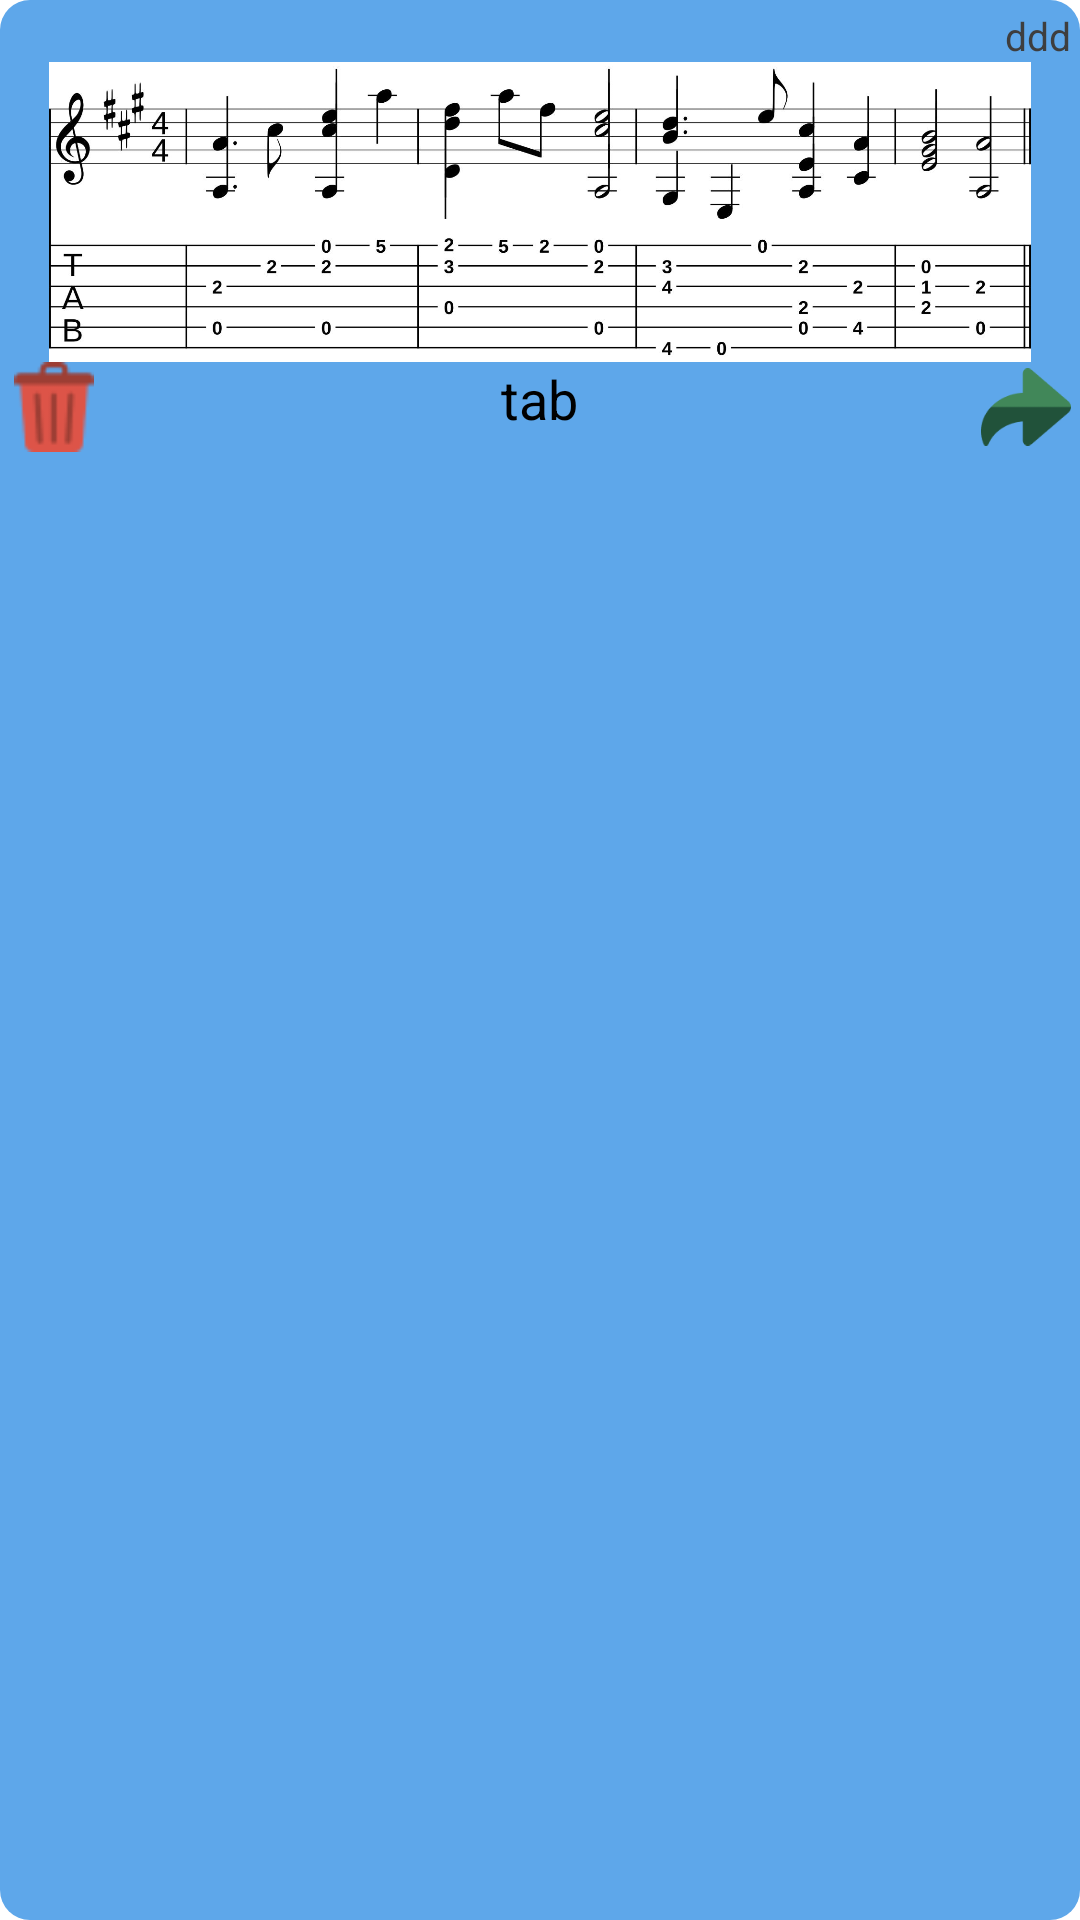

Here is an Android app screen rendered from its layout file. Give the layout XML and the strings, colors and styles it references.
<!-- AndroidManifest.xml: application theme Theme.NotesRecognition -->
<!-- res/layout/card_users_layout.xml -->
<?xml version="1.0" encoding="utf-8"?>
<RelativeLayout
    xmlns:android="http://schemas.android.com/apk/res/android"
    android:layout_width="200dp"
    android:layout_height="wrap_content"
    android:layout_margin="5dp"
    android:padding="3dp"
    android:background="@drawable/tab_btn_background">

        <TextView
            android:id="@+id/userNameTab"
            android:layout_width="wrap_content"
            android:layout_height="wrap_content"
            android:text="ddd"
            android:textSize="13sp"
            android:textColor="#3E3E3E"
            android:layout_alignParentEnd="true" />

        <ImageView
            android:id="@+id/tabImage"
            android:layout_width="match_parent"
            android:layout_height="100dp"
            android:src="@drawable/tabulatur_img"
            android:contentDescription="@string/todo"
            android:layout_below="@+id/userNameTab"/>

        <RelativeLayout
            android:layout_width="match_parent"
            android:layout_height="wrap_content"
            android:layout_below="@+id/tabImage">

            <ImageView
                android:id="@+id/usersTabDelete"
                android:layout_width="30dp"
                android:layout_height="30dp"
                android:src="@drawable/trash"
                android:contentDescription="@string/todo"/>

            <TextView
                android:id="@+id/userTabName"
                android:layout_width="wrap_content"
                android:layout_height="wrap_content"
                android:text="tab"
                android:textColor="#000"
                android:textSize="18sp"
                android:layout_centerHorizontal="true"/>

            <ImageView
                android:id="@+id/share"
                android:layout_width="30dp"
                android:layout_height="30dp"
                android:src="@drawable/share"
                android:layout_alignParentEnd="true"
                android:contentDescription="@string/todo" />
        </RelativeLayout>

</RelativeLayout>
<!-- resources referenced by this layout -->
<resources>
  <!-- drawable share: png bitmap (drawable-v24, 1818 bytes) -->
  <!-- drawable tab_btn_background (drawable) -->
  <?xml version="1.0" encoding="utf-8"?>
  <shape
      xmlns:android="http://schemas.android.com/apk/res/android"
      android:shape="rectangle">
      <corners android:radius="10dp"/>
      <solid android:color="#5EA7EA"/>
  </shape>
  <!-- drawable tabulatur_img: jpg bitmap (drawable, 86575 bytes) -->
  <!-- drawable trash: png bitmap (drawable-v24, 989 bytes) -->
  <string name="todo">TODO</string>
  <style name="Theme.NotesRecognition" parent="Theme.MaterialComponents.DayNight.DarkActionBar">
          
          <item name="colorPrimary">@color/purple_200</item>
          <item name="colorPrimaryVariant">@color/purple_700</item>
          <item name="colorOnPrimary">@color/black</item>
          
          <item name="colorSecondary">@color/teal_200</item>
          <item name="colorSecondaryVariant">@color/teal_200</item>
          <item name="colorOnSecondary">@color/black</item>
          
          <item name="android:statusBarColor" tools:targetApi="l">?attr/colorPrimaryVariant</item>
          
      </style>
  <color name="purple_200">#FFBB86FC</color>
  <color name="purple_700">#FF3700B3</color>
  <color name="black">#FF000000</color>
  <color name="teal_200">#FF03DAC5</color>
</resources>
